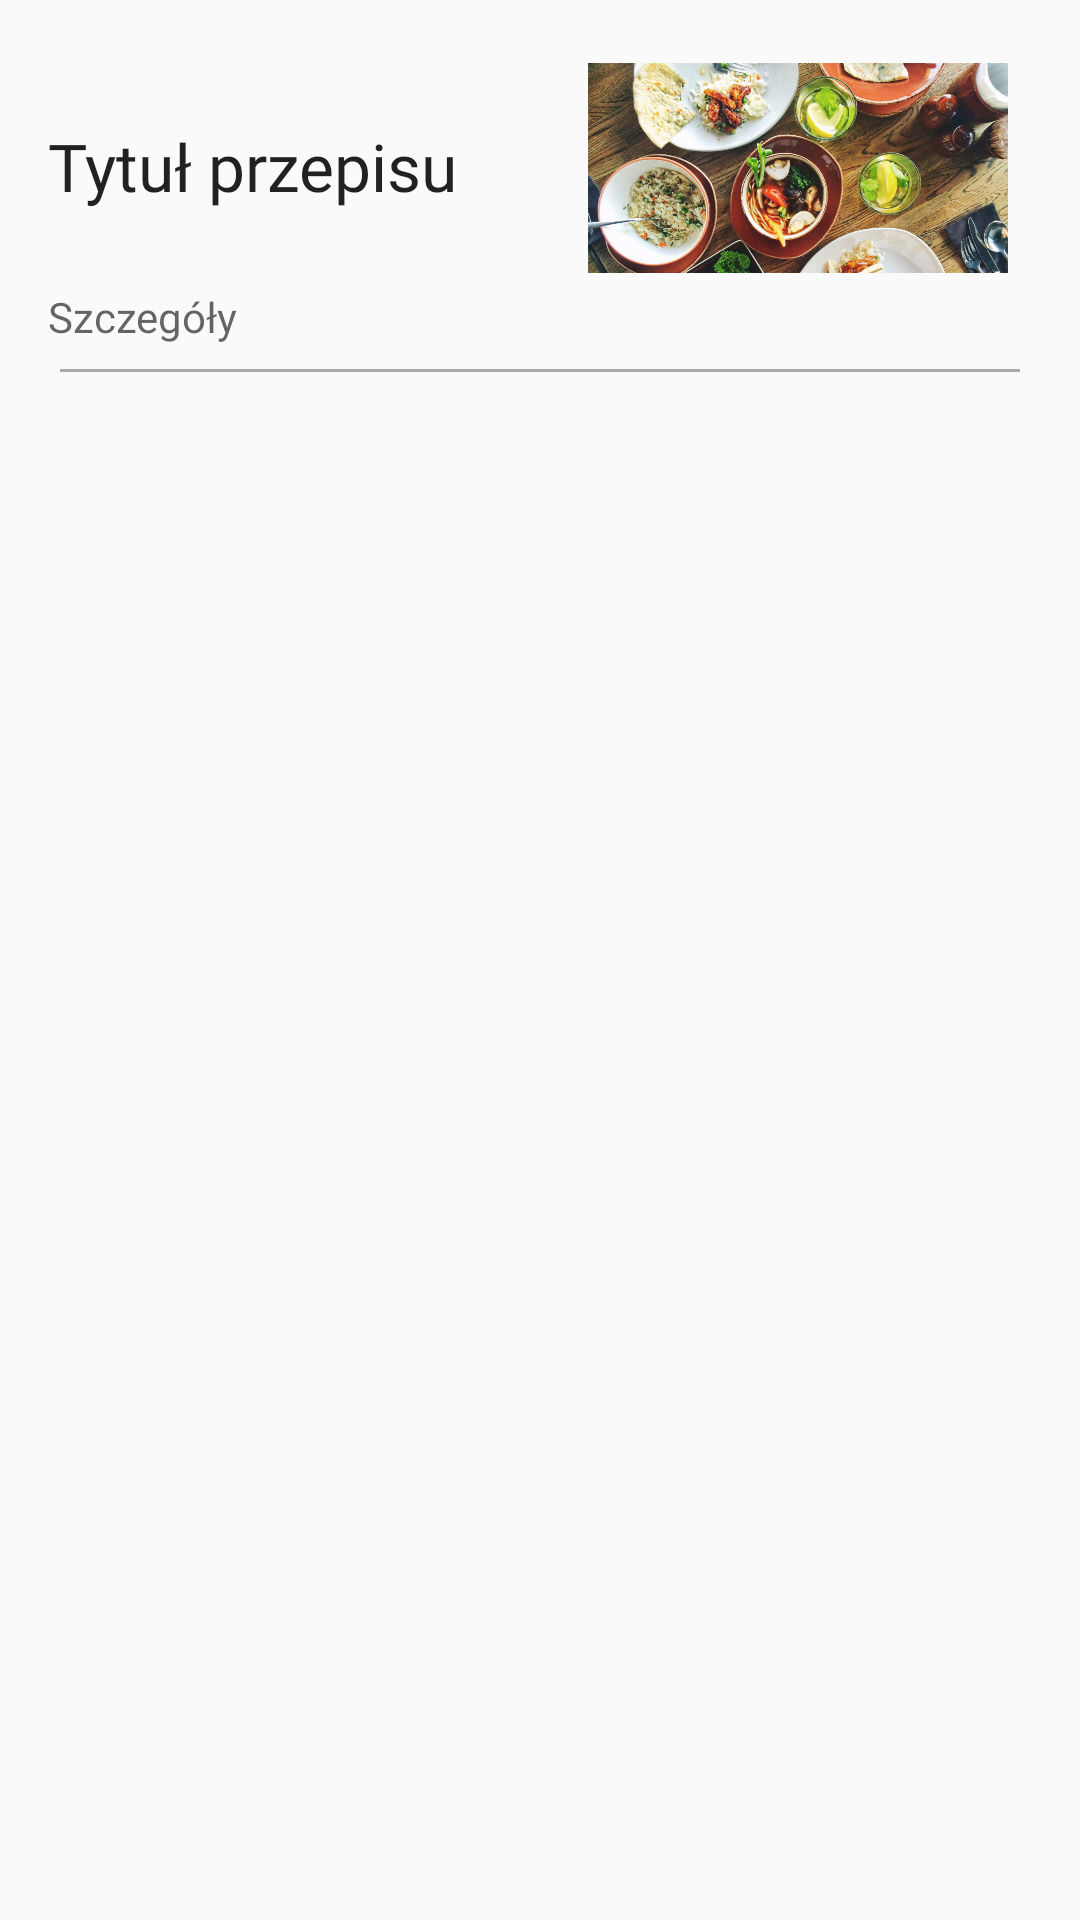

The Android layout XML behind this screen, and the referenced resources:
<!-- AndroidManifest.xml: application theme AppTheme -->
<!-- res/layout/recipe_meal_item.xml -->
<?xml version="1.0" encoding="utf-8"?>

<LinearLayout
    xmlns:android="http://schemas.android.com/apk/res/android"
    xmlns:tools="http://schemas.android.com/tools"
    xmlns:app="http://schemas.android.com/apk/res-auto"
    android:id="@+id/linear_layout"
    android:layout_width="344dp"
    android:layout_height="wrap_content"
    android:layout_gravity="center_horizontal"
    android:layout_margin="5dp"
    android:orientation="vertical">

    <LinearLayout
        android:layout_width="match_parent"
        android:layout_height="wrap_content"
        android:orientation="horizontal"
        tools:ignore="UseCompoundDrawables">

        <TextView
            android:id="@+id/recipe_title"
            android:layout_width="188dp"
            android:layout_height="wrap_content"
            android:minHeight="70dp"
            android:ellipsize="end"
            android:fontFamily="@font/roboto"
            android:gravity="bottom"
            android:maxLines="3"
            android:paddingStart="16dp"
            android:text="@string/recipe_title"
            android:textColor="#de000000"
            android:textSize="22sp"
            tools:ignore="RtlSymmetry" />

        <ImageView
            android:id="@+id/recipe_image"
            android:layout_width="140dp"
            android:layout_height="80dp"
            android:layout_marginStart="8dp"
            android:layout_marginTop="16dp"
            android:layout_marginEnd="8dp"
            android:contentDescription="@string/recipe_image_desc"
            app:srcCompat="@drawable/recipe_default_image" />

    </LinearLayout>

    <TextView
        android:id="@+id/recipe_details"
        android:layout_width="188dp"
        android:layout_height="wrap_content"
        android:fontFamily="@font/roboto"
        android:gravity="bottom"
        android:paddingStart="16dp"
        android:text="@string/details"
        android:textColor="#99000000"
        tools:ignore="RtlSymmetry" />

    <View
        android:id="@+id/divider"
        android:layout_width="wrap_content"
        android:layout_height="1dp"
        android:background="@android:color/darker_gray"
        android:layout_marginTop="8dp"
        android:layout_marginStart="20dp"
        android:layout_marginEnd="20dp"/>

</LinearLayout>
<!-- resources referenced by this layout -->
<resources>
  <!-- drawable recipe_default_image: jpg bitmap (drawable, 738769 bytes) -->
  <string name="details">Szczegóły</string>
  <string name="recipe_image_desc">Obrazek przepisu</string>
  <string name="recipe_title">Tytuł przepisu</string>
  <style name="AppTheme" parent="Theme.AppCompat.Light.DarkActionBar">
          
          <item name="colorPrimary">@color/colorPrimary</item>
          <item name="colorPrimaryDark">@color/colorPrimaryDark</item>
          <item name="colorAccent">@color/colorAccent</item>
      </style>
  <color name="colorPrimary">#757083</color>
  <color name="colorPrimaryDark">#474056</color>
  <color name="colorAccent">#e1b137</color>
</resources>
